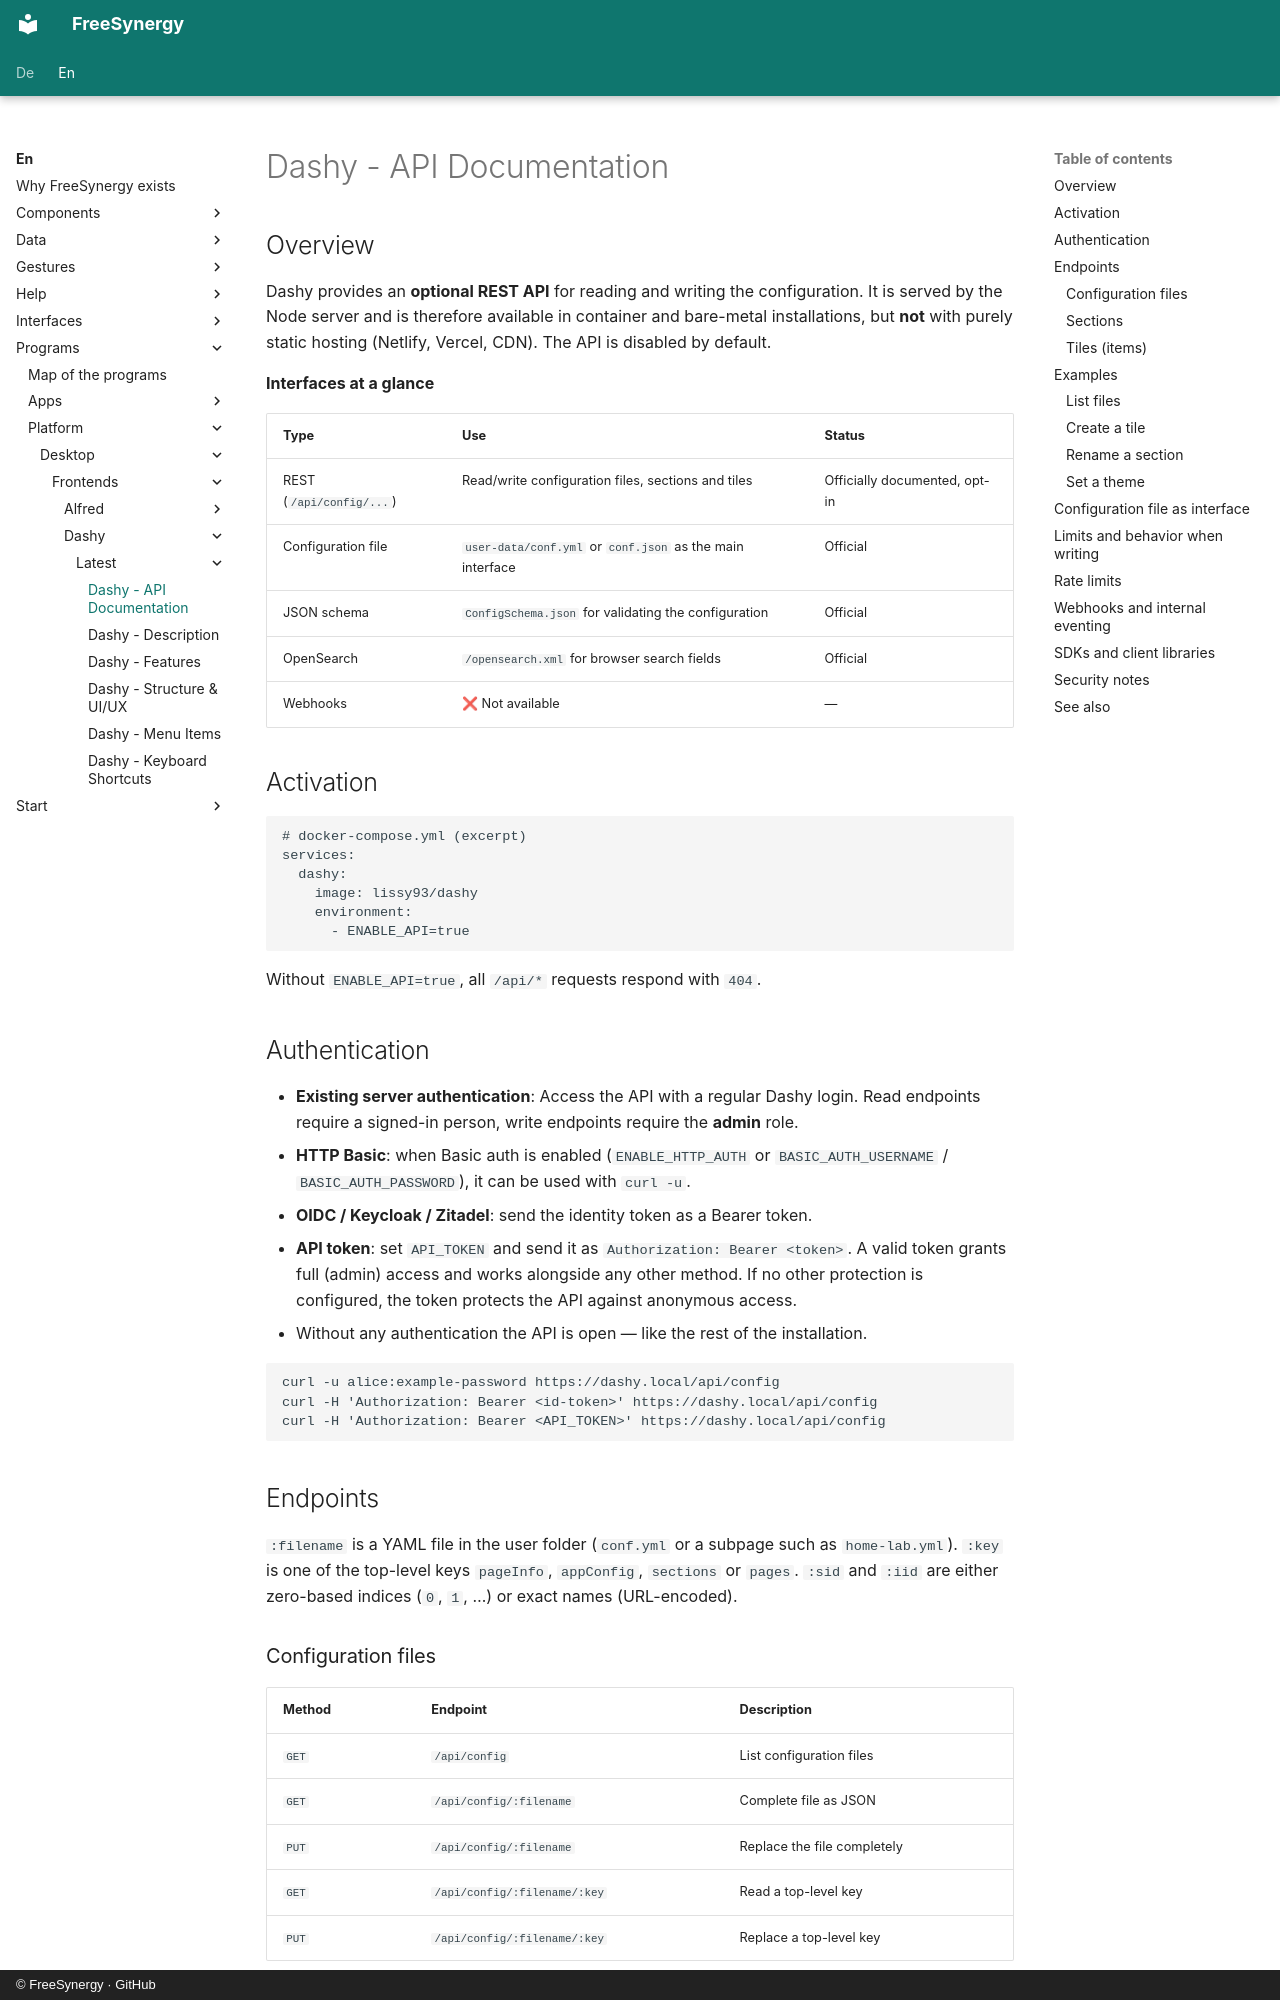

repository: FreeSynergy/fs-documentation · page: en/programs/platform/desktop/frontends/dashy/latest/api/index.html · generator: mkdocs · copyright: © FreeSynergy · GitHub

# Dashy - API Documentation

## Overview

Dashy provides an **optional REST API** for reading and writing the configuration. It is served by the Node server and is therefore available in container and bare-metal installations, but **not** with purely static hosting (Netlify, Vercel, CDN). The API is disabled by default.

**Interfaces at a glance**

| Type | Use | Status |
|-----|------------|--------|
| REST (`/api/config/...`) | Read/write configuration files, sections and tiles | Officially documented, opt-in |
| Configuration file | `user-data/conf.yml` or `conf.json` as the main interface | Official |
| JSON schema | `ConfigSchema.json` for validating the configuration | Official |
| OpenSearch | `/opensearch.xml` for browser search fields | Official |
| Webhooks | ❌ Not available | — |

## Activation

```yaml
# docker-compose.yml (excerpt)
services:
  dashy:
    image: lissy93/dashy
    environment:
      - ENABLE_API=true
```

Without `ENABLE_API=true`, all `/api/*` requests respond with `404`.

## Authentication

- **Existing server authentication**: Access the API with a regular Dashy login. Read endpoints require a signed-in person, write endpoints require the **admin** role.
- **HTTP Basic**: when Basic auth is enabled (`ENABLE_HTTP_AUTH` or `BASIC_AUTH_USERNAME` / `BASIC_AUTH_PASSWORD`), it can be used with `curl -u`.
- **OIDC / Keycloak / Zitadel**: send the identity token as a Bearer token.
- **API token**: set `API_TOKEN` and send it as `Authorization: Bearer <token>`. A valid token grants full (admin) access and works alongside any other method. If no other protection is configured, the token protects the API against anonymous access.
- Without any authentication the API is open — like the rest of the installation.

```bash
curl -u alice:example-password https://dashy.local/api/config
curl -H 'Authorization: Bearer <id-token>' https://dashy.local/api/config
curl -H 'Authorization: Bearer <API_TOKEN>' https://dashy.local/api/config
```
## Endpoints

`:filename` is a YAML file in the user folder (`conf.yml` or a subpage such as `home-lab.yml`). `:key` is one of the top-level keys `pageInfo`, `appConfig`, `sections` or `pages`. `:sid` and `:iid` are either zero-based indices (`0`, `1`, …) or exact names (URL-encoded).
